Run: headless pygame with SDL's dummy video driver; simulated clock (each Clock.tick advances the game by its frame time, no real sleeping); random seed 0; keys injected as events and as key.get_pressed() state; no mouse input.
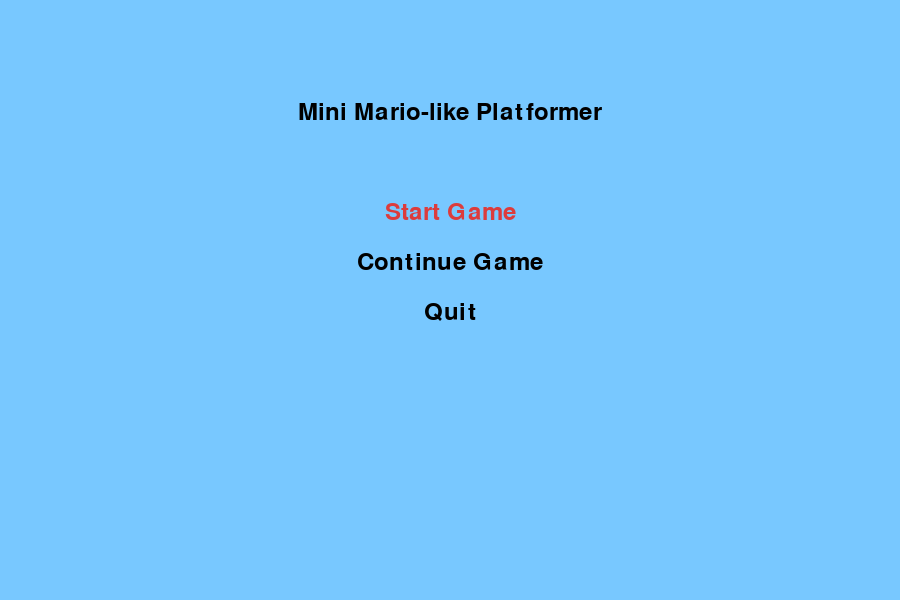
Frame 1 of 4 · flips 1–60 · no input
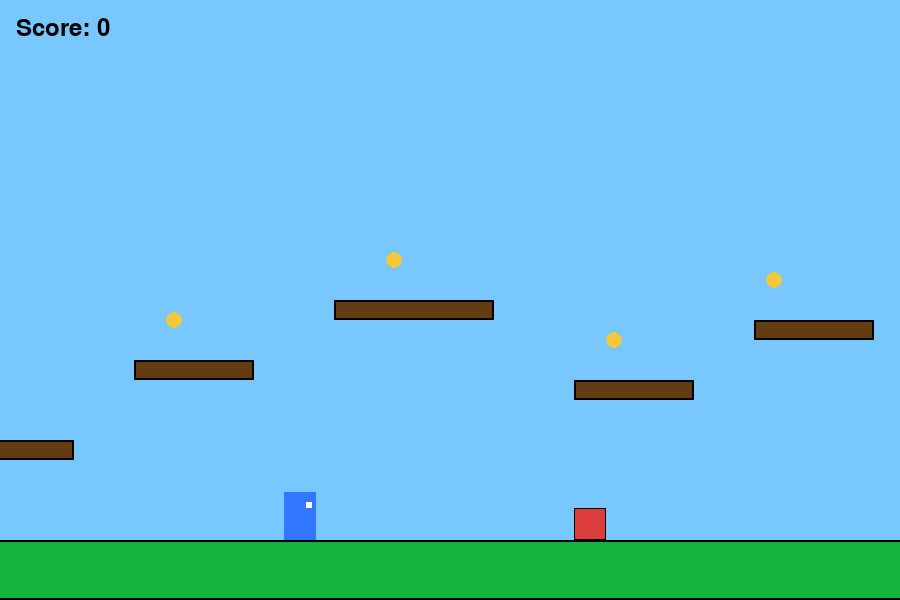
Frame 2 of 4 · flips 61–180 · tapped SPACE, RETURN · held RIGHT (→), D
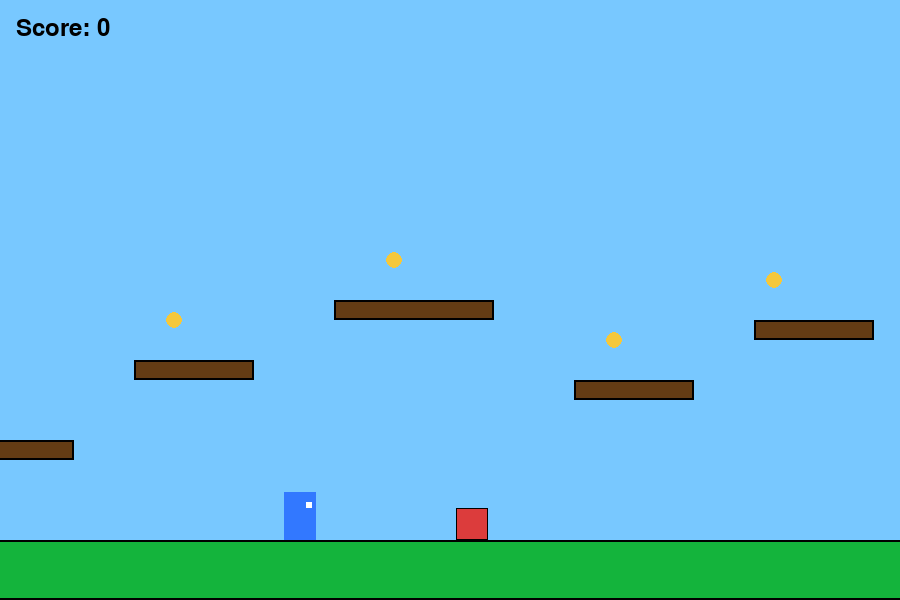
Frame 3 of 4 · flips 181–300 · held DOWN (↓), S
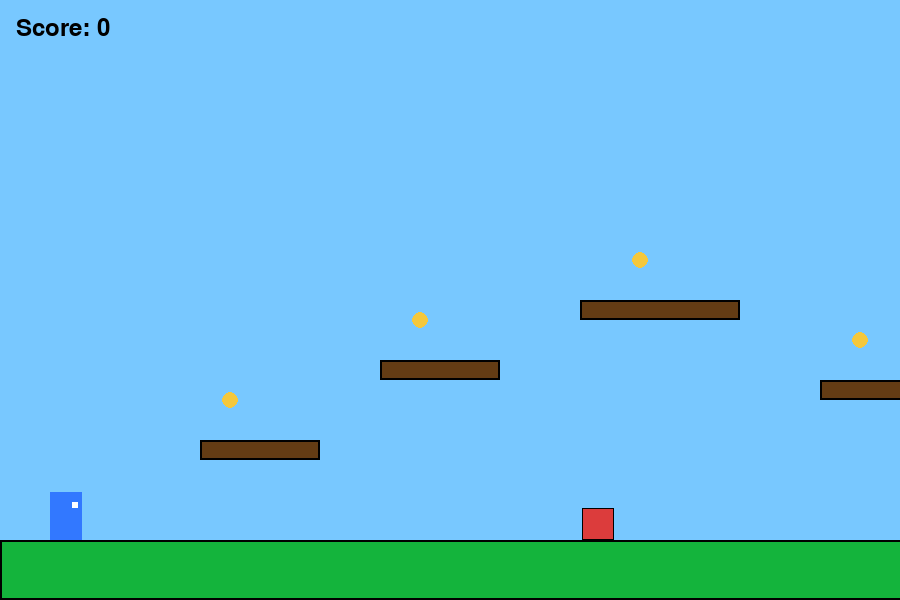
Frame 4 of 4 · flips 301–420 · held LEFT (←), A, UP (↑), W

The pygame program that drew these frames:

"""
Mario-like platformer with Start Menu and Two Levels
Controls: A (left), D (right), Spacebar (jump), R (restart), ESC (quit)
"""

import pygame
import sys
from dataclasses import dataclass

# -----------------------------
# Configuration
# -----------------------------
SCREEN_WIDTH, SCREEN_HEIGHT = 900, 600
FPS = 60
GRAVITY = 0.6
PLAYER_SPEED = 4.0
PLAYER_JUMP_SPEED = -12

# Colors
WHITE = (255, 255, 255)
BLACK = (0, 0, 0)
SKY = (120, 200, 255)
GREEN = (20, 180, 60)
GOLD = (245, 200, 60)
RED = (220, 60, 60)
BROWN = (100, 60, 20)
FLAG_COLOR = (200, 30, 200)

pygame.init()
font = pygame.font.SysFont(None, 36)
screen = pygame.display.set_mode((SCREEN_WIDTH, SCREEN_HEIGHT))
pygame.display.set_caption("Mini Mario-like Platformer")
clock = pygame.time.Clock()

# -----------------------------
# Helper classes
# -----------------------------

@dataclass
class RectObject:
    rect: pygame.Rect
    color: tuple

class Player:
    def __init__(self, x, y, w=32, h=48):
        self.rect = pygame.Rect(x, y, w, h)
        self.vel_x = 0.0
        self.vel_y = 0.0
        self.on_ground = False
        self.alive = True
        self.score = 0

    def apply_gravity(self):
        self.vel_y += GRAVITY
        if self.vel_y > 15:
            self.vel_y = 15

    def move(self, platforms):
        self.rect.x += int(self.vel_x)
        self._horiz_collisions(platforms)
        self.rect.y += int(self.vel_y)
        self.on_ground = False
        self._vert_collisions(platforms)

    def _horiz_collisions(self, platforms):
        for p in platforms:
            if self.rect.colliderect(p.rect):
                if self.vel_x > 0:
                    self.rect.right = p.rect.left
                elif self.vel_x < 0:
                    self.rect.left = p.rect.right
                self.vel_x = 0

    def _vert_collisions(self, platforms):
        for p in platforms:
            if self.rect.colliderect(p.rect):
                if self.vel_y > 0:
                    self.rect.bottom = p.rect.top
                    self.on_ground = True
                elif self.vel_y < 0:
                    self.rect.top = p.rect.bottom
                self.vel_y = 0

    def jump(self):
        if self.on_ground:
            self.vel_y = PLAYER_JUMP_SPEED
            self.on_ground = False

    def draw(self, surface, camera_x):
        r = self.rect.move(-camera_x, 0)
        pygame.draw.rect(surface, (50, 120, 255), r)
        eye = pygame.Rect(r.x + r.w - 10, r.y + 10, 6, 6)
        pygame.draw.rect(surface, WHITE, eye)

class Platform(RectObject):
    def __init__(self, x, y, w, h, color=BROWN, moving=False, move_range=0, speed=0):
        super().__init__(pygame.Rect(x, y, w, h), color)
        self.moving = moving
        self.start_x = x
        self.move_range = move_range
        self.speed = speed

    def update(self):
        if self.moving and self.move_range > 0:
            self.rect.x += self.speed
            if self.rect.x < self.start_x - self.move_range or self.rect.x > self.start_x + self.move_range:
                self.speed *= -1

class Enemy(RectObject):
    def __init__(self, x, y, w=32, h=32, patrol_range=100, speed=1.5):
        super().__init__(pygame.Rect(x, y, w, h), RED)
        self.start_x = x
        self.patrol_range = patrol_range
        self.speed = speed

    def update(self):
        self.rect.x += self.speed
        if self.rect.x < self.start_x - self.patrol_range or self.rect.x > self.start_x + self.patrol_range:
            self.speed *= -1

class Coin(RectObject):
    def __init__(self, x, y, r=8):
        super().__init__(pygame.Rect(x - r, y - r, r * 2, r * 2), GOLD)
        self.radius = r

    def draw(self, surface, camera_x):
        center = (self.rect.centerx - camera_x, self.rect.centery)
        pygame.draw.circle(surface, GOLD, center, self.radius)

# -----------------------------
# Level definitions
# -----------------------------

def create_level():
    platforms, enemies, coins = [], [], []
    platforms.append(Platform(0, 540, 4000, 60, GREEN))
    platforms.append(Platform(200, 440, 120, 20))
    platforms.append(Platform(380, 360, 120, 20))
    platforms.append(Platform(580, 300, 160, 20))
    platforms.append(Platform(820, 380, 120, 20))
    platforms.append(Platform(1000, 320, 120, 20))
    platforms.append(Platform(1250, 420, 120, 20, moving=True, move_range=140, speed=2))
    platforms.append(Platform(1500, 260, 160, 20))
    platforms.append(Platform(1750, 380, 120, 20))
    coin_positions = [(230, 400), (420, 320), (640, 260), (860, 340), (1020, 280), (1280, 380), (1520, 220), (1780, 340)]
    for cx, cy in coin_positions:
        coins.append(Coin(cx, cy))
    enemies.append(Enemy(700, 508, patrol_range=120, speed=1.2))
    enemies.append(Enemy(1600, 508, patrol_range=180, speed=1.0))
    flag = pygame.Rect(1950, 480, 20, 60)
    return platforms, enemies, coins, flag

def create_level2():
    platforms, enemies, coins = [], [], []
    platforms.append(Platform(0, 540, 4000, 60, GREEN))
    platforms.append(Platform(150, 440, 100, 20))
    platforms.append(Platform(300, 380, 100, 20))
    platforms.append(Platform(450, 320, 100, 20))
    platforms.append(Platform(600, 260, 100, 20, moving=True, move_range=100, speed=2))
    platforms.append(Platform(800, 200, 100, 20))
    platforms.append(Platform(1000, 300, 150, 20, moving=True, move_range=150, speed=3))
    platforms.append(Platform(1300, 400, 150, 20))
    platforms.append(Platform(1500, 350, 150, 20))
    platforms.append(Platform(1700, 300, 150, 20))
    coin_positions = [(180, 400), (330, 340), (480, 280), (620, 220), (850, 160),
                      (1050, 260), (1330, 360), (1530, 310), (1730, 260)]
    for cx, cy in coin_positions:
        coins.append(Coin(cx, cy))
    enemies.append(Enemy(500, 508, patrol_range=150, speed=1.5))
    enemies.append(Enemy(1200, 508, patrol_range=200, speed=1.2))
    enemies.append(Enemy(1600, 508, patrol_range=180, speed=1.4))
    flag = pygame.Rect(1950, 480, 20, 60)
    return platforms, enemies, coins, flag

# -----------------------------
# HUD
# -----------------------------

def draw_hud(surface, player, win=False):
    score_surf = font.render(f"Score: {player.score}", True, BLACK)
    surface.blit(score_surf, (16, 16))
    if not player.alive:
        msg = font.render("You died! Press R to restart", True, RED)
        surface.blit(msg, (SCREEN_WIDTH // 2 - msg.get_width() // 2, SCREEN_HEIGHT // 2 - 20))
    if win:
        msg = font.render("You finished all levels! Press ESC to quit", True, FLAG_COLOR)
        surface.blit(msg, (SCREEN_WIDTH // 2 - msg.get_width() // 2, SCREEN_HEIGHT // 2 - 20))

# -----------------------------
# Menu
# -----------------------------

def menu(last_unlocked=1):
    selected = 0
    options = ["Start Game", "Continue Game", "Quit"]
    while True:
        screen.fill(SKY)
        title = font.render("Mini Mario-like Platformer", True, BLACK)
        screen.blit(title, (SCREEN_WIDTH // 2 - title.get_width() // 2, 100))
        for i, opt in enumerate(options):
            color = RED if i == selected else BLACK
            opt_surf = font.render(opt, True, color)
            screen.blit(opt_surf, (SCREEN_WIDTH // 2 - opt_surf.get_width() // 2, 200 + i * 50))
        pygame.display.flip()
        for event in pygame.event.get():
            if event.type == pygame.QUIT:
                pygame.quit(); sys.exit()
            elif event.type == pygame.KEYDOWN:
                if event.key == pygame.K_UP:
                    selected = (selected - 1) % len(options)
                elif event.key == pygame.K_DOWN:
                    selected = (selected + 1) % len(options)
                elif event.key == pygame.K_RETURN:
                    if options[selected] == "Start Game":
                        return 1
                    elif options[selected] == "Continue Game":
                        return last_unlocked
                    elif options[selected] == "Quit":
                        pygame.quit(); sys.exit()

# -----------------------------
# Game loop
# -----------------------------

def play_game(start_level=1):
    current_level = start_level
    last_unlocked = start_level
    platforms, enemies, coins, flag = create_level() if current_level == 1 else create_level2()
    player = Player(50, 450)
    camera_x = 0
    win_level = False
    running = True
    while running:
        dt = clock.tick(FPS) / 1000.0
        for event in pygame.event.get():
            if event.type == pygame.QUIT: running = False
            if event.type == pygame.KEYDOWN:
                if event.key == pygame.K_ESCAPE: running = False
                if event.key == pygame.K_r:
                    platforms, enemies, coins, flag = (create_level() if current_level == 1 else create_level2())
                    player = Player(50, 450); camera_x = 0; win_level = False
                if event.key == pygame.K_SPACE and player.alive and not win_level:
                    player.jump()
        keys = pygame.key.get_pressed()
        if player.alive and not win_level:
            player.vel_x = 0
            if keys[pygame.K_a]: player.vel_x = -PLAYER_SPEED
            if keys[pygame.K_d]: player.vel_x = PLAYER_SPEED
            player.apply_gravity()
            for p in platforms: p.update()
            player.move(platforms)
            remaining_coins = []
            for c in coins:
                if player.rect.colliderect(c.rect): player.score += 10
                else: remaining_coins.append(c)
            coins = remaining_coins
            for e in enemies:
                e.update()
                if player.rect.colliderect(e.rect): player.alive = False
            if player.rect.colliderect(flag):
                if current_level == 1:
                    current_level = 2; last_unlocked = 2
                    platforms, enemies, coins, flag = create_level2()
                    player = Player(50, 450); camera_x = 0; win_level = False
                else:
                    win_level = True
        camera_x = max(0, player.rect.centerx - SCREEN_WIDTH // 3)
        screen.fill(SKY)
        for p in platforms:
            r = p.rect.move(-camera_x, 0)
            pygame.draw.rect(screen, p.color, r); pygame.draw.rect(screen, BLACK, r, 2)
        for c in coins: c.draw(screen, camera_x)
        for e in enemies:
            r = e.rect.move(-camera_x, 0)
            pygame.draw.rect(screen, e.color, r); pygame.draw.rect(screen, BLACK, r, 1)
        flag_r = flag.move(-camera_x, 0)
        pygame.draw.rect(screen, FLAG_COLOR, (flag_r.x, flag_r.y, 6, flag_r.h))
        pygame.draw.polygon(screen, FLAG_COLOR, [(flag_r.x+6, flag_r.y), (flag_r.x+36, flag_r.y+14), (flag_r.x+6, flag_r.y+28)])
        player.draw(screen, camera_x)
        draw_hud(screen, player, win=win_level)
        pygame.display.flip()
    return last_unlocked

# -----------------------------
# Main
# -----------------------------

if __name__ == "__main__":
    last_unlocked_level = 1
    while True:
        choice = menu(last_unlocked=last_unlocked_level)
        last_unlocked_level = play_game(choice)
